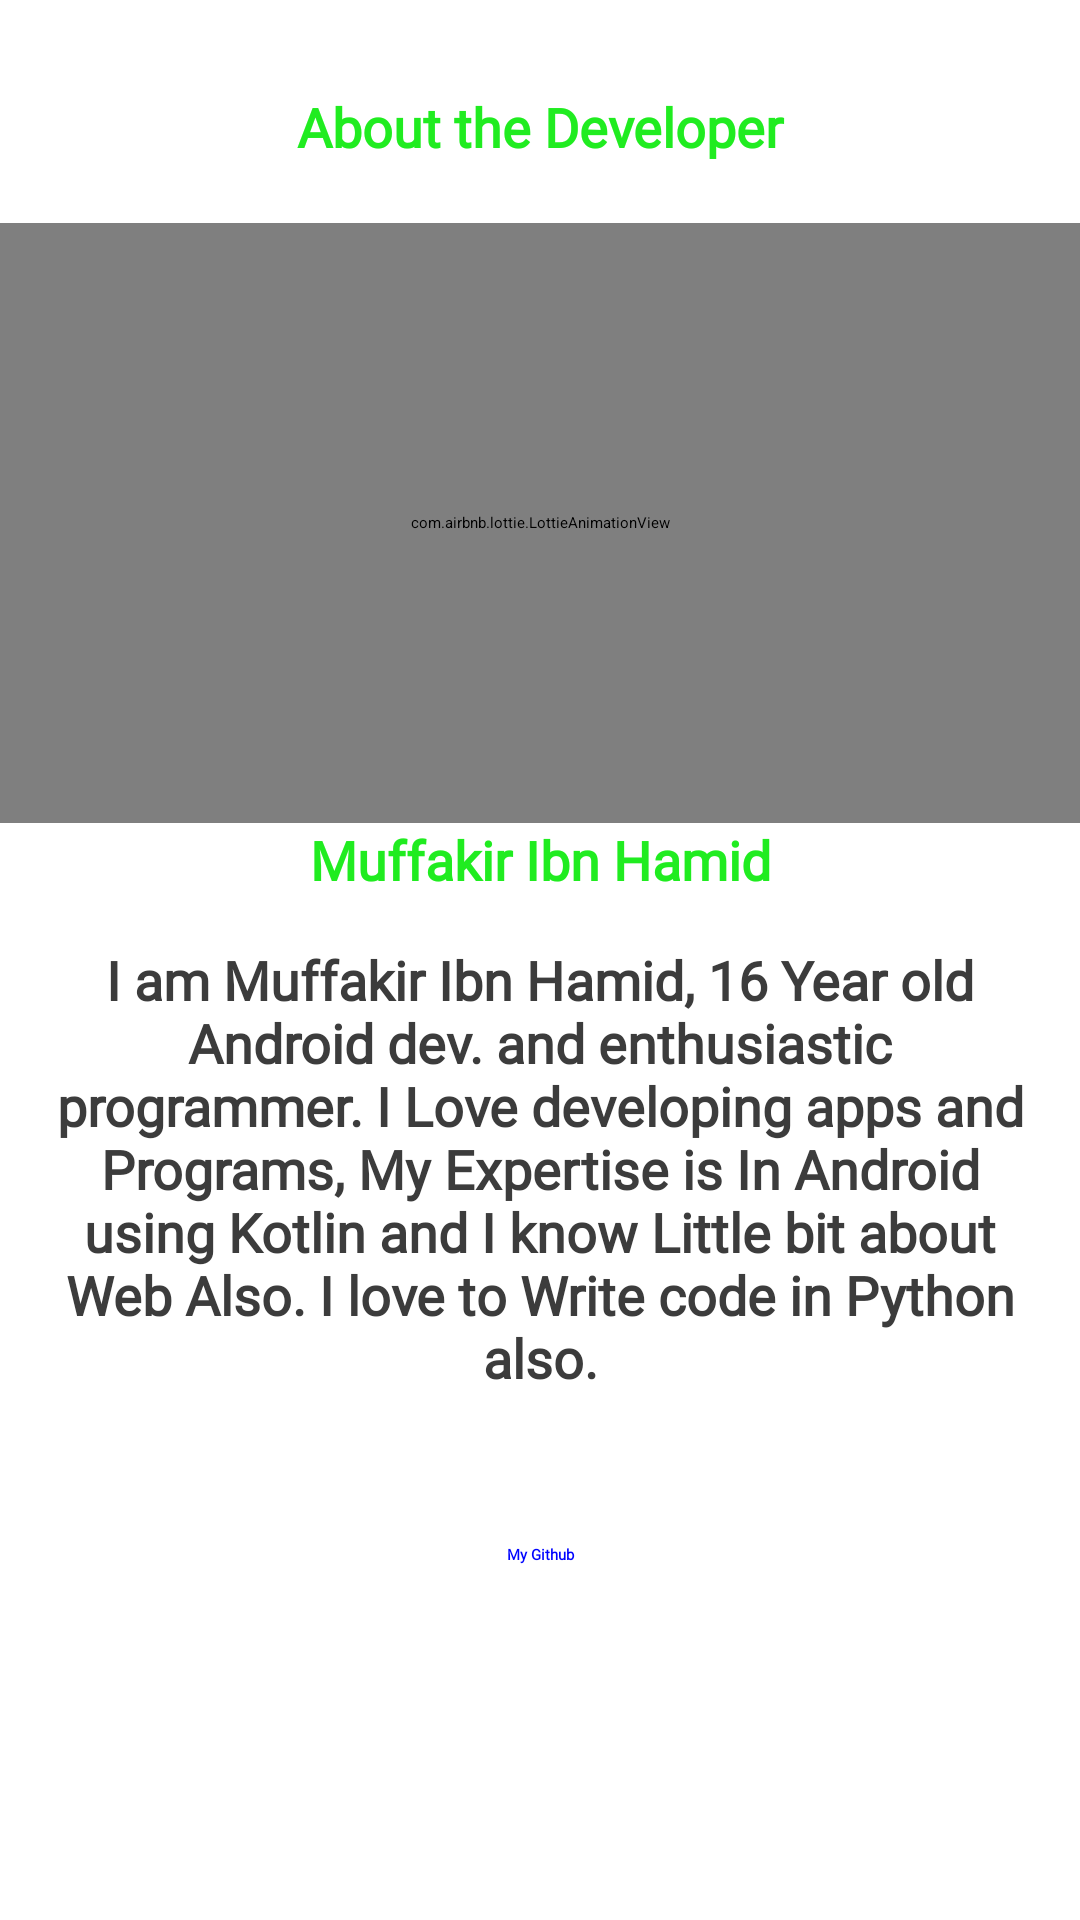

Layout XML and referenced resources for this Android screen:
<!-- AndroidManifest.xml: application theme Theme.WallpaperApp -->
<!-- res/layout/fragment_settings.xml -->
<?xml version="1.0" encoding="utf-8"?>
<RelativeLayout xmlns:android="http://schemas.android.com/apk/res/android"
    xmlns:tools="http://schemas.android.com/tools"
    android:layout_width="match_parent"
    android:layout_height="match_parent"
    xmlns:app="http://schemas.android.com/apk/res-auto"
    tools:context=".fragments.FragmentSettings">

    <TextView
        android:id="@+id/title"
        android:layout_width="match_parent"
        android:layout_height="wrap_content"
        android:layout_marginTop="30dp"
        android:fontFamily="@font/averia_gruesa_libre"
        android:gravity="center"
        android:text="About the Developer"
        android:textColor="#20EC20"
        android:textSize="18sp"
        android:textStyle="bold" />

    <com.airbnb.lottie.LottieAnimationView
        android:id="@+id/annimation"
        android:layout_width="match_parent"
        android:layout_height="200dp"
        android:layout_below="@id/title"
        android:layout_marginTop="20dp"
        app:lottie_autoPlay="true"
        app:lottie_loop="true"
        app:lottie_rawRes="@raw/developer" />
    <TextView
        android:id="@+id/namme"
        android:layout_width="match_parent"
        android:layout_height="wrap_content"
        android:layout_marginTop="0dp"
        android:fontFamily="@font/averia_gruesa_libre"
        android:gravity="center"
        android:text="Muffakir Ibn Hamid"
        android:layout_below="@id/annimation"
        android:textColor="#20EC20"
        android:textSize="18sp"
        android:textStyle="bold" />

    <TextView
        android:id="@+id/about"
        android:layout_width="match_parent"
        android:layout_height="wrap_content"
        android:layout_marginTop="30dp"
        android:fontFamily="@font/averia_gruesa_libre"
        android:gravity="center"
        android:text="@string/about"
        android:padding="10dp"
        android:textColor="#3C3C3C"
        android:textSize="18sp"
        android:layout_below="@id/annimation"
        android:textStyle="bold" />


    <TextView
        android:id="@+id/git"
        android:layout_width="match_parent"
        android:layout_height="wrap_content"
        android:text="My Github"
        android:gravity="center"
        android:textColor="#0004FF"
        android:layout_marginTop="40dp"
        android:textStyle="bold"
        android:layout_below="@id/about"
        android:fontFamily="@font/averia_gruesa_libre"/>





</RelativeLayout>
<!-- resources referenced by this layout -->
<resources>
  <string name="about"> I am Muffakir Ibn Hamid, 16 Year old Android dev. and enthusiastic programmer. I Love developing apps and Programs, My Expertise is In Android using Kotlin and I know Little bit about Web Also. I love to Write code in Python also.</string>
  <style name="Theme.WallpaperApp" parent="Theme.MaterialComponents.DayNight.NoActionBar">
          
          <item name="colorPrimary">@color/purple_200</item>
          <item name="colorPrimaryVariant">@color/purple_700</item>
          <item name="colorOnPrimary">@color/black</item>
          
          <item name="colorSecondary">@color/teal_200</item>
          <item name="colorSecondaryVariant">@color/teal_200</item>
          <item name="colorOnSecondary">@color/black</item>
          
          <item name="android:statusBarColor">?attr/colorPrimaryVariant</item>
          
      </style>
  <!-- not gathered from this repository: default colours our renderer supplied (Android Studio template values) -->
  <color name="purple_200">#FFBB86FC</color>
  <color name="purple_700">#FF3700B3</color>
  <color name="teal_200">#FF03DAC5</color>
  <color name="black">#FF000000</color>
</resources>
